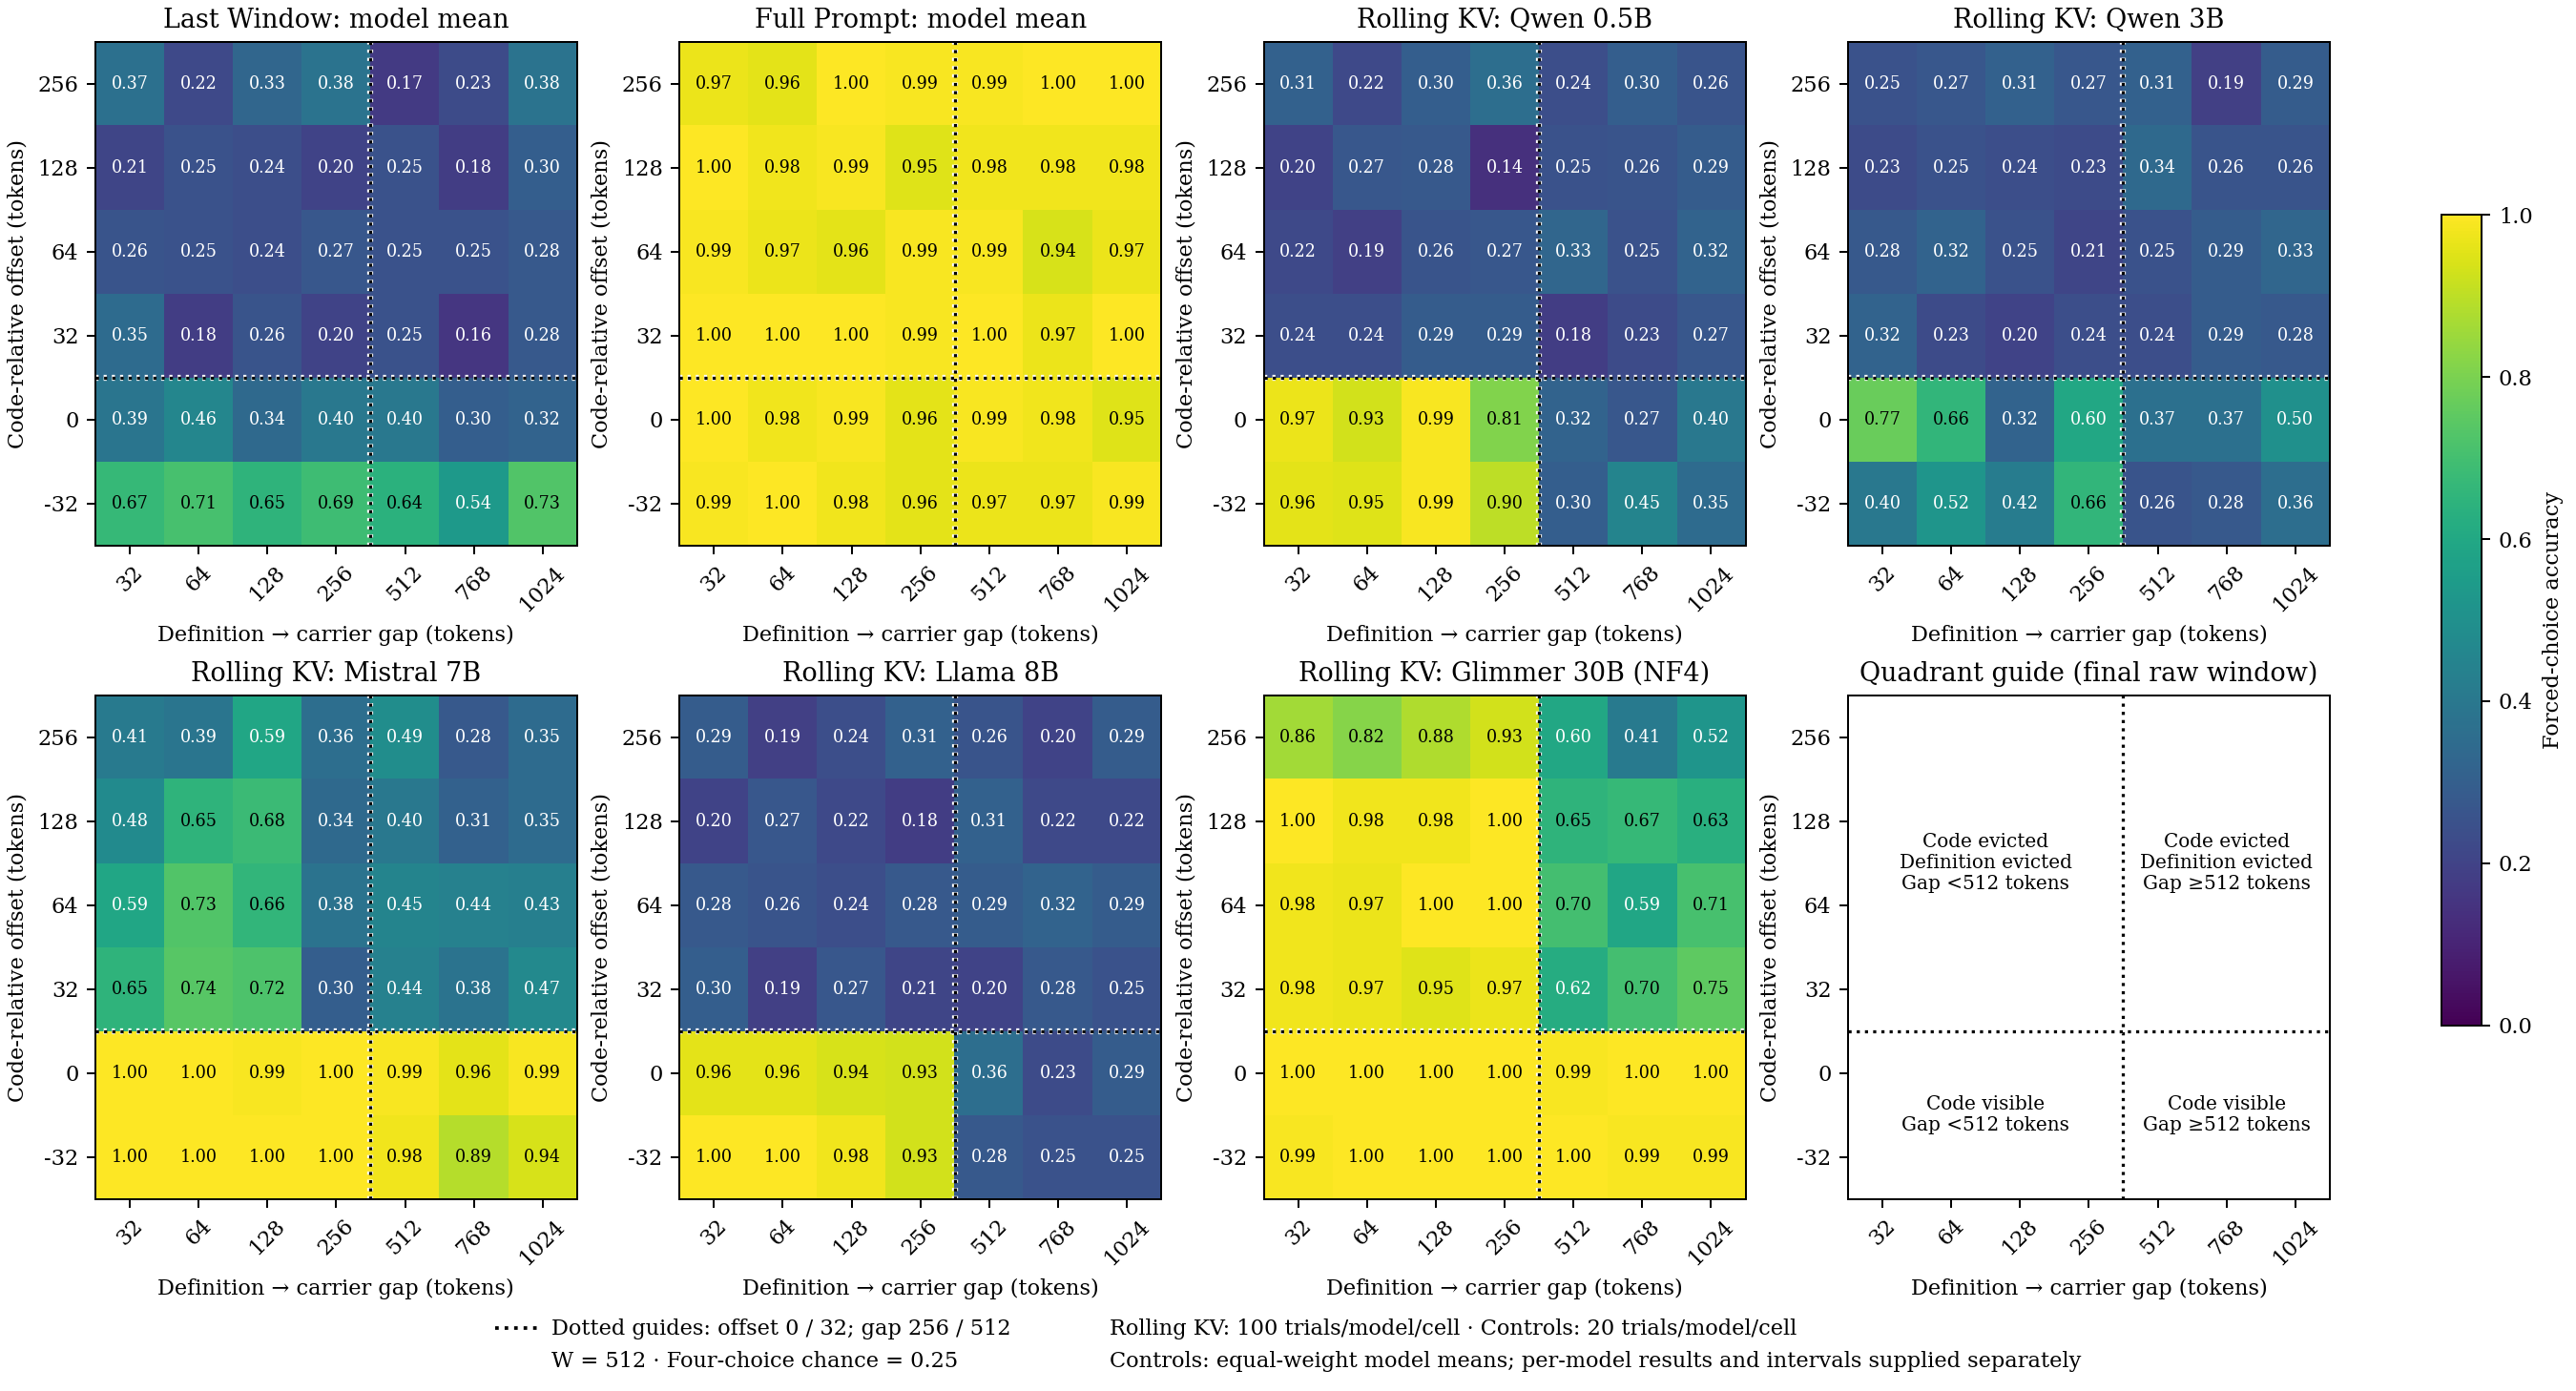

The data file committed next to this chart (first rows):
series, condition, definition_gap, offset, models, n_per_model, accuracy, ci95_low, ci95_high
Last Window: model mean, last_window, 32, -32, 5, 20, 0.67, 0.4128, 0.8425
Last Window: model mean, last_window, 64, -32, 5, 20, 0.71, 0.4528, 0.8626
Last Window: model mean, last_window, 128, -32, 5, 20, 0.65, 0.4092, 0.8161
Last Window: model mean, last_window, 256, -32, 5, 20, 0.69, 0.4307, 0.8546
Last Window: model mean, last_window, 512, -32, 5, 20, 0.64, 0.4013, 0.8089
Last Window: model mean, last_window, 768, -32, 5, 20, 0.54, 0.3031, 0.7569
Last Window: model mean, last_window, 1024, -32, 5, 20, 0.73, 0.4742, 0.8712
Last Window: model mean, last_window, 32, 0, 5, 20, 0.39, 0.175, 0.6598
Last Window: model mean, last_window, 64, 0, 5, 20, 0.46, 0.2273, 0.7126
Last Window: model mean, last_window, 128, 0, 5, 20, 0.34, 0.1452, 0.6146
Last Window: model mean, last_window, 256, 0, 5, 20, 0.4, 0.1927, 0.6571
Last Window: model mean, last_window, 512, 0, 5, 20, 0.4, 0.1839, 0.6659
Last Window: model mean, last_window, 768, 0, 5, 20, 0.3, 0.1196, 0.58
Last Window: model mean, last_window, 1024, 0, 5, 20, 0.32, 0.1396, 0.5901
Last Window: model mean, last_window, 32, 32, 5, 20, 0.35, 0.1476, 0.6271
Last Window: model mean, last_window, 64, 32, 5, 20, 0.18, 0.05493, 0.4645
Last Window: model mean, last_window, 128, 32, 5, 20, 0.26, 0.09564, 0.5439
Last Window: model mean, last_window, 256, 32, 5, 20, 0.2, 0.06413, 0.4853
Last Window: model mean, last_window, 512, 32, 5, 20, 0.25, 0.08997, 0.5346
Last Window: model mean, last_window, 768, 32, 5, 20, 0.16, 0.0441, 0.4453
Last Window: model mean, last_window, 1024, 32, 5, 20, 0.28, 0.1108, 0.5588
Last Window: model mean, last_window, 32, 64, 5, 20, 0.26, 0.09355, 0.546
Last Window: model mean, last_window, 64, 64, 5, 20, 0.25, 0.089, 0.5356
Last Window: model mean, last_window, 128, 64, 5, 20, 0.24, 0.08807, 0.5215
Last Window: model mean, last_window, 256, 64, 5, 20, 0.27, 0.1011, 0.5535
Last Window: model mean, last_window, 512, 64, 5, 20, 0.25, 0.08885, 0.5357
Last Window: model mean, last_window, 768, 64, 5, 20, 0.25, 0.089, 0.5356
Last Window: model mean, last_window, 1024, 64, 5, 20, 0.28, 0.1144, 0.5552
Last Window: model mean, last_window, 32, 128, 5, 20, 0.21, 0.07017, 0.4943
Last Window: model mean, last_window, 64, 128, 5, 20, 0.25, 0.089, 0.5356
Last Window: model mean, last_window, 128, 128, 5, 20, 0.24, 0.08429, 0.5252
Last Window: model mean, last_window, 256, 128, 5, 20, 0.2, 0.06217, 0.4873
Last Window: model mean, last_window, 512, 128, 5, 20, 0.25, 0.08997, 0.5346
Last Window: model mean, last_window, 768, 128, 5, 20, 0.18, 0.05493, 0.4645
Last Window: model mean, last_window, 1024, 128, 5, 20, 0.3, 0.1162, 0.5834
Last Window: model mean, last_window, 32, 256, 5, 20, 0.37, 0.1599, 0.6449
Last Window: model mean, last_window, 64, 256, 5, 20, 0.22, 0.07249, 0.507
Last Window: model mean, last_window, 128, 256, 5, 20, 0.33, 0.1372, 0.6075
Last Window: model mean, last_window, 256, 256, 5, 20, 0.38, 0.166, 0.6537
Last Window: model mean, last_window, 512, 256, 5, 20, 0.17, 0.04926, 0.4552
Last Window: model mean, last_window, 768, 256, 5, 20, 0.23, 0.07816, 0.5164
Last Window: model mean, last_window, 1024, 256, 5, 20, 0.38, 0.1681, 0.6517
Full Prompt: model mean, full_prompt, 32, -32, 5, 20, 0.99, 0.7371, 0.9988
Full Prompt: model mean, full_prompt, 64, -32, 5, 20, 1, 0.7509, 1.0
Full Prompt: model mean, full_prompt, 128, -32, 5, 20, 0.98, 0.7232, 0.9976
Full Prompt: model mean, full_prompt, 256, -32, 5, 20, 0.96, 0.6998, 0.9911
Full Prompt: model mean, full_prompt, 512, -32, 5, 20, 0.97, 0.711, 0.9949
Full Prompt: model mean, full_prompt, 768, -32, 5, 20, 0.97, 0.711, 0.9949
Full Prompt: model mean, full_prompt, 1024, -32, 5, 20, 0.99, 0.7371, 0.9988
Full Prompt: model mean, full_prompt, 32, 0, 5, 20, 1, 0.7509, 1.0
Full Prompt: model mean, full_prompt, 64, 0, 5, 20, 0.98, 0.7232, 0.9976
Full Prompt: model mean, full_prompt, 128, 0, 5, 20, 0.99, 0.7371, 0.9988
Full Prompt: model mean, full_prompt, 256, 0, 5, 20, 0.96, 0.6998, 0.9911
Full Prompt: model mean, full_prompt, 512, 0, 5, 20, 0.99, 0.7371, 0.9988
Full Prompt: model mean, full_prompt, 768, 0, 5, 20, 0.98, 0.7248, 0.996
Full Prompt: model mean, full_prompt, 1024, 0, 5, 20, 0.95, 0.6849, 0.9909
Full Prompt: model mean, full_prompt, 32, 32, 5, 20, 1, 0.7509, 1.0
Full Prompt: model mean, full_prompt, 64, 32, 5, 20, 1, 0.7509, 1.0
Full Prompt: model mean, full_prompt, 128, 32, 5, 20, 1, 0.7509, 1.0
Full Prompt: model mean, full_prompt, 256, 32, 5, 20, 0.99, 0.7371, 0.9988
... 234 more rows
